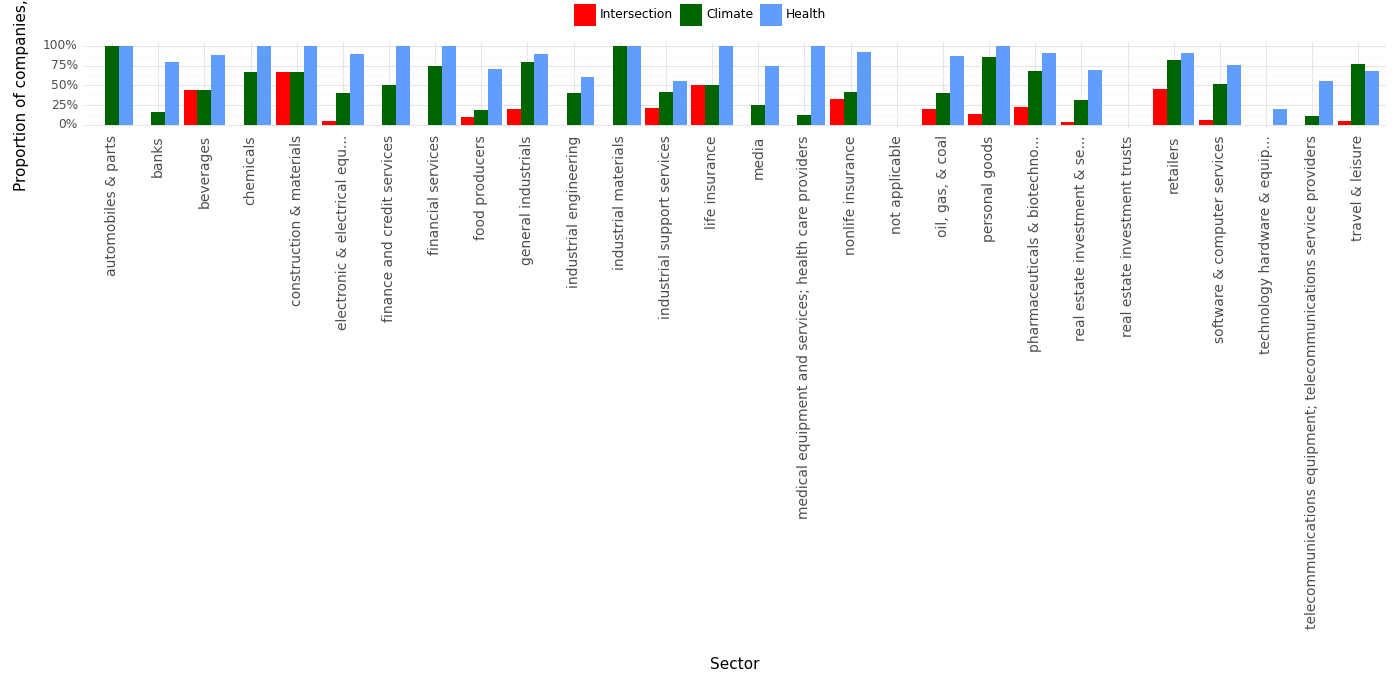

Values plotted in this chart, from the file beside it:
, Sector, Climate, Health, Intersection, Year
0, automobiles & parts, 1.0, 1.0, 0.0, 2023
1, banks, 0.16, 0.79, 0.0, 2023
2, beverages, 0.44, 0.89, 0.44, 2023
3, chemicals, 0.67, 1.0, 0.0, 2023
4, construction & materials, 0.67, 1.0, 0.67, 2023
5, electronic & electrical equ..., 0.4, 0.9, 0.05, 2023
6, finance and credit services, 0.5, 1.0, 0.0, 2023
7, financial services, 0.75, 1.0, 0.0, 2023
8, food producers, 0.19, 0.71, 0.1, 2023
9, general industrials, 0.8, 0.9, 0.2, 2023
10, industrial engineering, 0.4, 0.6, 0.0, 2023
11, industrial materials, 1.0, 1.0, 0.0, 2023
12, industrial support services, 0.41, 0.55, 0.21, 2023
13, life insurance, 0.5, 1.0, 0.5, 2023
14, media, 0.25, 0.75, 0.0, 2023
15, medical equipment and services; health c…, 0.12, 1.0, 0.0, 2023
16, nonlife insurance, 0.42, 0.92, 0.33, 2023
17, not applicable, 0.0, 0.0, 0.0, 2023
18, oil, gas, & coal, 0.4, 0.87, 0.2, 2023
19, personal goods, 0.86, 1.0, 0.14, 2023
20, pharmaceuticals & biotechno..., 0.68, 0.91, 0.23, 2023
21, real estate investment & se..., 0.31, 0.69, 0.03, 2023
22, real estate investment trusts, 0.0, 0.0, 0.0, 2023
23, retailers, 0.82, 0.91, 0.45, 2023
24, software & computer services, 0.52, 0.76, 0.06, 2023
25, technology hardware & equip..., 0.0, 0.2, 0.0, 2023
26, telecommunications equipment; telecommun…, 0.11, 0.56, 0.0, 2023
27, travel & leisure, 0.77, 0.68, 0.05, 2023
